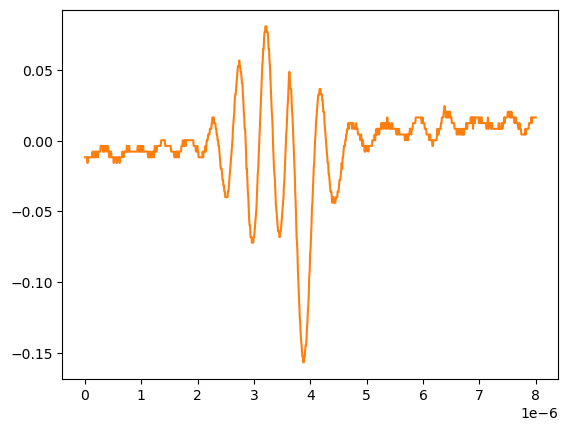

The file beside this chart, header and first rows:
# KEYSIGHT TECHNOLOGIES, MSO-X 3024T, MY58262555, 07.30.2019051434
# time, 1
# 2024-09-12 15:47:30.895324
0.000000000000000000e+00, -1.179900000000000046e-02
8.008008008008007187e-09, -1.179900000000000046e-02
1.601601601601601437e-08, -1.179900000000000046e-02
2.402402402402402322e-08, -1.179900000000000046e-02
3.203203203203202875e-08, -1.179900000000000046e-02
4.004004004004003428e-08, -1.179900000000000046e-02
4.804804804804804643e-08, -1.581909999999999913e-02
5.605605605605605196e-08, -1.179900000000000046e-02
6.406406406406405750e-08, -1.179900000000000046e-02
7.207207207207206965e-08, -1.179900000000000046e-02
8.008008008008006856e-08, -1.179900000000000046e-02
8.808808808808808071e-08, -1.179900000000000046e-02
9.609609609609609286e-08, -1.179900000000000046e-02
1.041041041041040918e-07, -1.179900000000000046e-02
1.121121121121121039e-07, -1.179900000000000046e-02
1.201201201201201028e-07, -1.179900000000000046e-02
1.281281281281281150e-07, -1.179900000000000046e-02
1.361361361361361271e-07, -7.778900000000000051e-03
1.441441441441441393e-07, -1.179900000000000046e-02
1.521521521521521250e-07, -7.778900000000000051e-03
1.601601601601601371e-07, -1.179900000000000046e-02
1.681681681681681493e-07, -1.179900000000000046e-02
1.761761761761761614e-07, -1.179900000000000046e-02
1.841841841841841736e-07, -7.778900000000000051e-03
1.921921921921921857e-07, -1.179900000000000046e-02
2.002002002002001714e-07, -1.179900000000000046e-02
2.082082082082081836e-07, -7.778900000000000051e-03
2.162162162162161957e-07, -7.778900000000000051e-03
2.242242242242242079e-07, -7.778900000000000051e-03
2.322322322322322200e-07, -1.179900000000000046e-02
2.402402402402402057e-07, -7.778900000000000051e-03
2.482482482482482178e-07, -7.778900000000000051e-03
2.562562562562562300e-07, -7.778900000000000051e-03
2.642642642642642421e-07, -7.778900000000000051e-03
2.722722722722722543e-07, -7.778900000000000051e-03
2.802802802802802664e-07, -3.758800000000000075e-03
2.882882882882882786e-07, -3.758800000000000075e-03
2.962962962962962907e-07, -3.758800000000000075e-03
3.043043043043042499e-07, -3.758800000000000075e-03
3.123123123123122621e-07, -3.758800000000000075e-03
3.203203203203202742e-07, -7.778900000000000051e-03
3.283283283283282864e-07, -3.758800000000000075e-03
3.363363363363362985e-07, -3.758800000000000075e-03
3.443443443443443107e-07, -7.778900000000000051e-03
3.523523523523523228e-07, -7.778900000000000051e-03
3.603603603603603350e-07, -3.758800000000000075e-03
3.683683683683683471e-07, -3.758800000000000075e-03
3.763763763763763593e-07, -3.758800000000000075e-03
3.843843843843843714e-07, -3.758800000000000075e-03
3.923923923923923307e-07, -7.778900000000000051e-03
4.004004004004003428e-07, -3.758800000000000075e-03
4.084084084084083550e-07, -3.758800000000000075e-03
4.164164164164163671e-07, -7.778900000000000051e-03
4.244244244244243793e-07, -7.778900000000000051e-03
4.324324324324323914e-07, -1.179900000000000046e-02
4.404404404404404036e-07, -7.778900000000000051e-03
4.484484484484484157e-07, -1.179900000000000046e-02
4.564564564564564279e-07, -7.778900000000000051e-03
... 942 more rows
